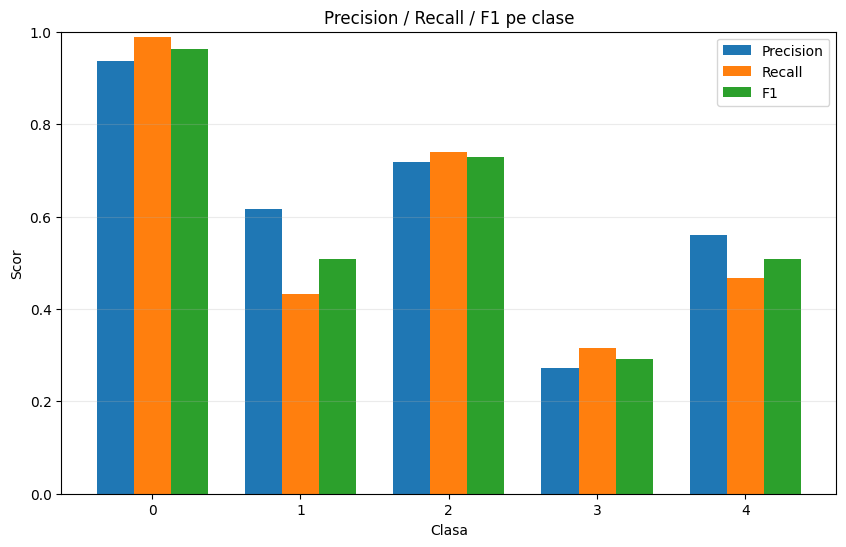

Source data for this figure (header and first rows):
class, precision, recall, f1, support
0, 0.9372, 0.9889, 0.9624, 181
1, 0.6154, 0.4324, 0.5079, 37
2, 0.7184, 0.74, 0.7291, 100
3, 0.2727, 0.3158, 0.2927, 19
4, 0.56, 0.4667, 0.5091, 30
